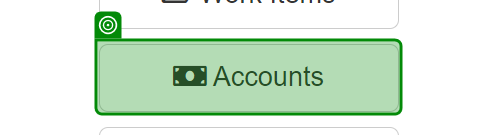
Task: Test Automation Project
Workflow: TestCase2

Step 1: check the button 'Accounts' in window 'ACME System 1 - Dashboard' (msedge.exe)
